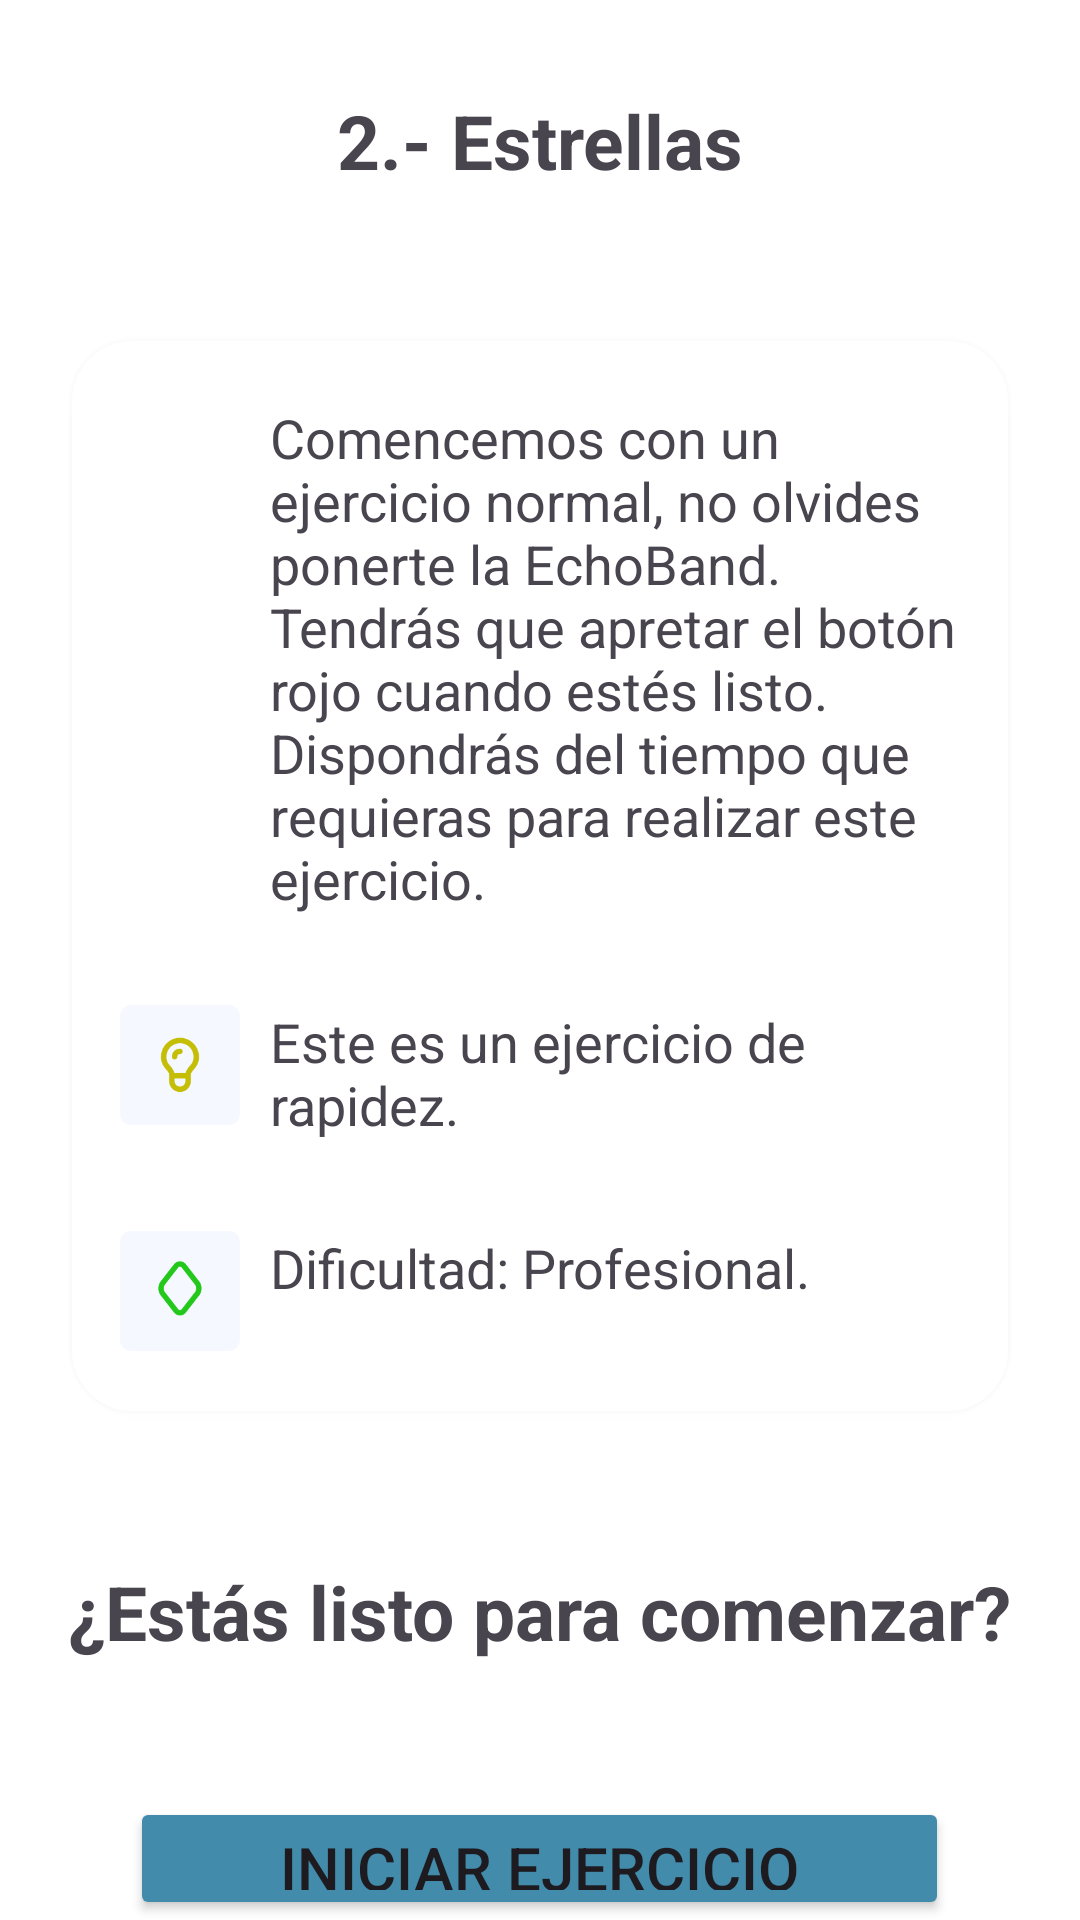

Android layout source for this screen:
<!-- AndroidManifest.xml: application theme Theme.EchoBandApp -->
<!-- res/layout/fragment_estrellasfragment.xml -->
<?xml version="1.0" encoding="utf-8"?>
<FrameLayout xmlns:android="http://schemas.android.com/apk/res/android"
             xmlns:tools="http://schemas.android.com/tools"
             android:layout_width="match_parent"
             android:layout_height="match_parent"
             android:background="@color/white"
             tools:context=".FragmentEstrellas">

    <LinearLayout
            android:layout_width="match_parent"
            android:layout_height="wrap_content"
            android:paddingHorizontal="10dp"
            android:background="@color/white"
            android:orientation="vertical">

        
        <TextView
                android:layout_width="match_parent"
                android:layout_height="wrap_content"
                android:text="2.- Estrellas"
                android:textSize="25dp"
                android:textAlignment="center"
                android:layout_marginTop="30dp"
                android:textStyle="bold" />

        
        <LinearLayout
                android:layout_width="wrap_content"
                android:layout_height="wrap_content"
                android:paddingHorizontal="16dp"
                android:layout_marginTop="50dp"
                android:paddingVertical="20dp"
                android:elevation="5dp"
                android:layout_gravity="center_horizontal"
                android:orientation="vertical"
                android:layout_marginHorizontal="14dp"
                android:background="@drawable/rounded_background">

            
            <LinearLayout
                    android:layout_width="wrap_content"
                    android:layout_height="wrap_content"
                    android:orientation="horizontal">

                <ImageView
                        android:layout_width="40dp"
                        android:layout_height="40dp"
                        android:src="@drawable/img_1" />

                <TextView
                        android:layout_width="wrap_content"
                        android:maxWidth="600dp"
                        android:layout_height="wrap_content"
                        android:text="Comencemos con un ejercicio normal, no olvides ponerte la EchoBand. Tendrás que apretar el botón rojo cuando estés listo. Dispondrás del tiempo que requieras para realizar este ejercicio."
                        android:textSize="18dp"
                        android:layout_marginLeft="10dp" />
            </LinearLayout>

            
            <LinearLayout
                    android:layout_width="wrap_content"
                    android:layout_height="wrap_content"
                    android:layout_marginTop="30dp"
                    android:orientation="horizontal">

                <ImageView
                        android:layout_width="40dp"
                        android:layout_height="40dp"
                        android:src="@drawable/img_2" />

                <TextView
                        android:layout_width="wrap_content"
                        android:layout_height="wrap_content"
                        android:text="Este es un ejercicio de rapidez."
                        android:textSize="18dp"
                        android:layout_marginLeft="10dp" />
            </LinearLayout>

            
            <LinearLayout
                    android:layout_width="wrap_content"
                    android:layout_height="wrap_content"
                    android:layout_marginTop="30dp"
                    android:orientation="horizontal">

                <ImageView
                        android:layout_width="40dp"
                        android:layout_height="40dp"
                        android:src="@drawable/img_3" />

                <TextView
                        android:layout_width="wrap_content"
                        android:layout_height="wrap_content"
                        android:text="Dificultad: Profesional."
                        android:textSize="18dp"
                        android:layout_marginLeft="10dp" />
            </LinearLayout>
        </LinearLayout>

        
        <TextView
                android:layout_width="wrap_content"
                android:layout_height="wrap_content"
                android:text="¿Estás listo para comenzar?"
                android:textSize="25dp"
                android:layout_gravity="center_horizontal"
                android:layout_marginTop="50dp"
                android:textAlignment="center"
                android:textStyle="bold" />

        
        <Button
                android:layout_width="wrap_content"
                android:layout_height="wrap_content"
                android:paddingVertical="10dp"
                android:paddingHorizontal="50dp"
                android:layout_gravity="center_horizontal"
                android:text="Iniciar ejercicio"
                android:textSize="20dp"
                android:layout_marginTop="45dp"
                android:backgroundTint="#428BAA"
                android:id="@+id/botoon" />
    </LinearLayout>
</FrameLayout>
<!-- resources referenced by this layout -->
<resources>
  <color name="white">#FFFFFFFF</color>
  <!-- drawable img_2: png bitmap (drawable, 2470 bytes) -->
  <!-- drawable img_3: png bitmap (drawable, 2216 bytes) -->
  <!-- drawable rounded_background (drawable) -->
  <?xml version="1.0" encoding="utf-8"?>
  <shape xmlns:android="http://schemas.android.com/apk/res/android">
      <solid android:color="#FFFFFF"/> 
      <corners android:radius="20dp"/> 
      <elevation android:value="10dp" /> 
  </shape>
  <style name="Theme.EchoBandApp" parent="Base.Theme.EchoBandApp" />
  <style name="Base.Theme.EchoBandApp" parent="Theme.Material3.DayNight.NoActionBar">
          
          
      </style>
</resources>
